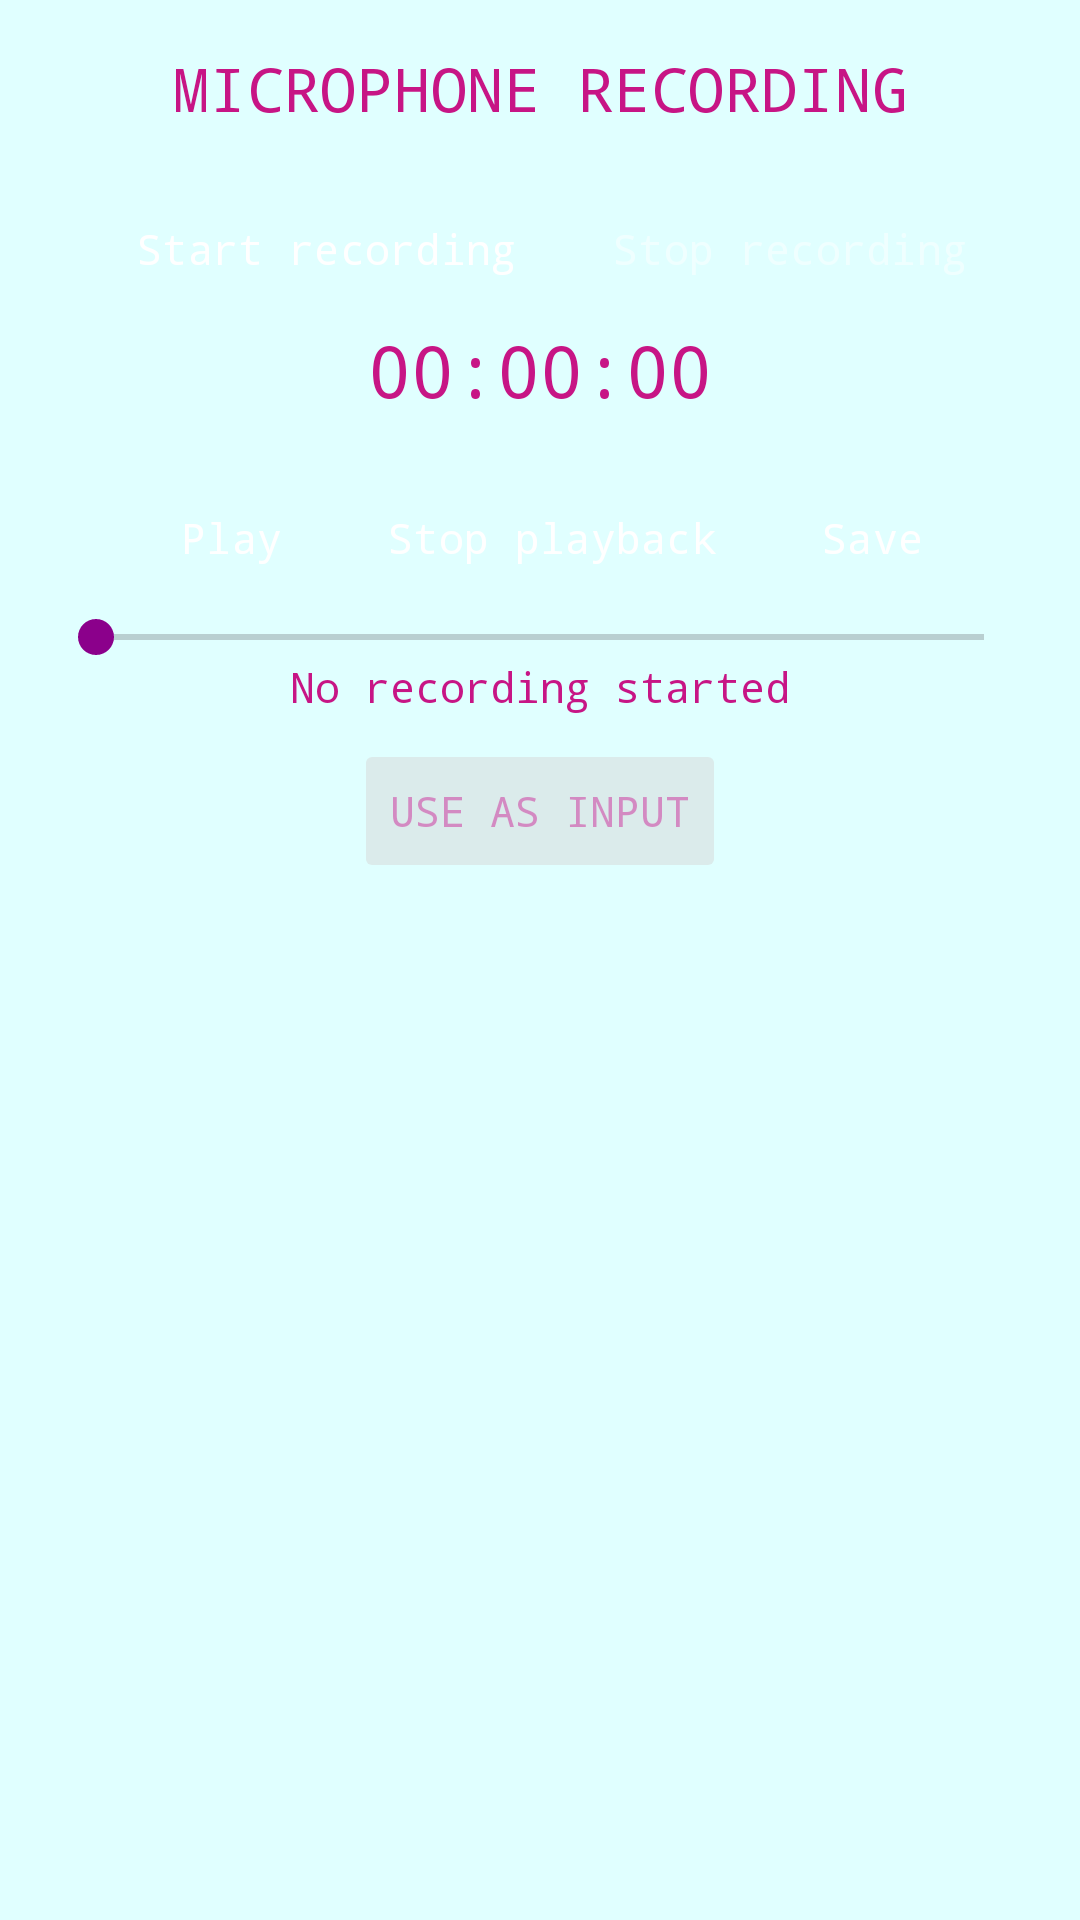

Reconstruct the res/layout file that produces this screen, plus the resources it refers to.
<!-- AndroidManifest.xml: application theme Theme.DemucsAndroid -->
<!-- res/layout/recording_dialog_fragment.xml -->
<?xml version="1.0" encoding="utf-8"?>
<androidx.core.widget.NestedScrollView xmlns:android="http://schemas.android.com/apk/res/android"
    xmlns:app="http://schemas.android.com/apk/res-auto"
    xmlns:tools="http://schemas.android.com/tools"
    android:layout_width="match_parent"
    android:layout_height="match_parent">

    <androidx.constraintlayout.widget.ConstraintLayout
        android:layout_width="match_parent"
        android:layout_height="match_parent"
        android:padding="16dp">

        <TextView
            android:id="@+id/tvRecordingDialog"
            android:layout_width="wrap_content"
            android:layout_height="wrap_content"
            android:text="MICROPHONE RECORDING"
            android:textAppearance="?attr/textAppearanceHeadline6"
            app:layout_constraintStart_toStartOf="parent"
            app:layout_constraintEnd_toEndOf="parent"
            android:layout_marginTop="16dp" />

        <LinearLayout
            android:id="@+id/layoutMicRecordControls"
            android:layout_width="0dp"
            android:layout_height="wrap_content"
            android:orientation="horizontal"
            android:gravity="center"
            app:layout_constraintTop_toBottomOf="@id/tvRecordingDialog"
            app:layout_constraintStart_toStartOf="parent"
            app:layout_constraintEnd_toEndOf="parent"
            style="?android:attr/buttonBarStyle"
            android:layout_marginTop="16dp">

            <Button
                android:id="@+id/btnMicStartRecording"
                android:layout_width="wrap_content"
                android:layout_height="wrap_content"
                style="?android:attr/buttonBarButtonStyle"
                android:backgroundTint="@color/colorHeader"
                android:textColor="@color/colorWhite"
                android:text="Start recording"/>

            <Button
                android:id="@+id/btnMicStopRecording"
                android:layout_width="wrap_content"
                android:layout_height="wrap_content"
                style="?android:attr/buttonBarButtonStyle"
                android:backgroundTint="@color/colorHeader"
                android:textColor="@color/colorWhite"
                android:text="Stop recording"
                android:enabled="false"
                android:alpha="0.5"/>
        </LinearLayout>

        <ImageView
            android:id="@+id/ivMicRecording"
            android:layout_width="wrap_content"
            android:layout_height="wrap_content"
            android:src="@drawable/ic_mic_red"
            android:paddingTop="4dp"
            android:paddingRight="4dp"
            app:layout_constraintTop_toBottomOf="@id/layoutMicRecordControls"
            app:layout_constraintEnd_toStartOf="@id/tvRecordDuration"
            android:visibility="invisible" />

        <TextView
            android:id="@+id/tvRecordDuration"
            android:layout_width="wrap_content"
            android:layout_height="wrap_content"
            app:layout_constraintTop_toBottomOf="@id/layoutMicRecordControls"
            app:layout_constraintStart_toStartOf="parent"
            app:layout_constraintEnd_toEndOf="parent"
            android:textSize="24sp"
            android:text="00:00:00"/>

        <LinearLayout
            android:id="@+id/layoutMicPlaybackControls"
            android:layout_width="0dp"
            android:layout_height="wrap_content"
            android:orientation="horizontal"
            android:gravity="center"
            app:layout_constraintTop_toBottomOf="@id/tvRecordDuration"
            app:layout_constraintStart_toStartOf="parent"
            app:layout_constraintEnd_toEndOf="parent"
            style="?android:attr/buttonBarStyle"
            android:layout_marginTop="16dp">

            <Button
                android:id="@+id/btnMicPlayRecording"
                android:layout_width="wrap_content"
                android:layout_height="wrap_content"
                style="?android:attr/buttonBarButtonStyle"
                android:backgroundTint="@color/colorHeader"
                android:textColor="@color/colorWhite"
                android:text="Play"/>

            <Button
                android:id="@+id/btnMicStopPlayback"
                android:layout_width="wrap_content"
                android:layout_height="wrap_content"
                style="?android:attr/buttonBarButtonStyle"
                android:backgroundTint="@color/colorHeader"
                android:textColor="@color/colorWhite"
                android:text="Stop playback"/>

            <Button
                android:id="@+id/btnMicSaveRecording"
                android:layout_width="wrap_content"
                android:layout_height="wrap_content"
                style="?android:attr/buttonBarButtonStyle"
                android:backgroundTint="@color/colorHeader"
                android:textColor="@color/colorWhite"
                android:text="Save"/>
        </LinearLayout>

        <SeekBar
            android:id="@+id/seekBarPlayback"
            android:layout_width="match_parent"
            android:layout_height="wrap_content"
            app:layout_constraintTop_toBottomOf="@id/layoutMicPlaybackControls"
            app:layout_constraintStart_toStartOf="parent"
            app:layout_constraintEnd_toEndOf="parent" />

        <TextView
            android:id="@+id/tvRecordingStatus"
            android:layout_width="wrap_content"
            android:layout_height="wrap_content"
            app:layout_constraintTop_toBottomOf="@id/layoutMicPlaybackControls"
            app:layout_constraintStart_toStartOf="parent"
            app:layout_constraintEnd_toEndOf="parent"
            android:text="No recording started"
            android:layout_marginTop="16dp" />

        <Button
            android:id="@+id/btnMicUseAsInput"
            android:layout_width="wrap_content"
            android:layout_height="wrap_content"
            app:layout_constraintTop_toBottomOf="@id/tvRecordingStatus"
            app:layout_constraintStart_toStartOf="parent"
            app:layout_constraintEnd_toEndOf="parent"
            android:text="Use as input"
            android:enabled="false"
            android:alpha="0.5"
            android:layout_marginTop="8dp" />

    </androidx.constraintlayout.widget.ConstraintLayout>
</androidx.core.widget.NestedScrollView>
<!-- resources referenced by this layout -->
<resources>
  <color name="colorHeader">#8b008b</color>
  <color name="colorWhite">#FFFFFF</color>
  <!-- drawable ic_mic_red: png bitmap (drawable-hdpi, 416 bytes) -->
  <style name="Theme.DemucsAndroid" parent="Base.Theme.DemucsAndroid">
          
          <item name="android:navigationBarColor">@android:color/transparent</item>
          <item name="android:statusBarColor">@android:color/transparent</item>
          <item name="android:windowLightStatusBar">?attr/isLightTheme</item>
      </style>
  <style name="Base.Theme.DemucsAndroid" parent="Theme.Material3.DayNight.NoActionBar">
          
          <item name="android:colorBackground">@color/colorBackground</item>
          <item name="colorPrimary">@color/colorHeader</item>
          <item name="colorPrimaryDark">@color/colorHeader</item>
          <item name="colorAccent">@color/colorLink</item>
          <item name="android:textColor">@color/colorPrimaryText</item>
          <item name="android:fontFamily">monospace</item>
      </style>
  <color name="colorBackground">#e0ffff</color>
  <color name="colorLink">#8b008b</color>
  <color name="colorPrimaryText">#c71585</color>
</resources>
